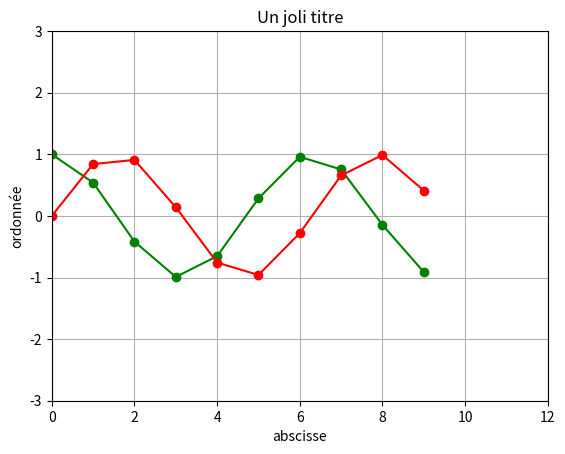

Here is the Python script that generated this plot:
#!/usr/bin/python3.5
# -*- coding: utf-8 -*-
 # [redacted]
 # Juillet 2017


import matplotlib.pyplot as plt
import numpy as np

debug = True

if debug:
    print("*******************")
    print("* Welcome in plot *")
    print("*******************\n")


x = range(10)
y = np.sin(x)
y2 = np.cos(x)


plt.plot(x,y2,'o-',color="green")
plt.plot(x,y,'o-',color="red")

plt.xlabel('abscisse')
plt.ylabel('ordonnée')
plt.title('Un joli titre')
plt.axis([0, 12, -3, 3])
plt.grid(True)


plt.show()
